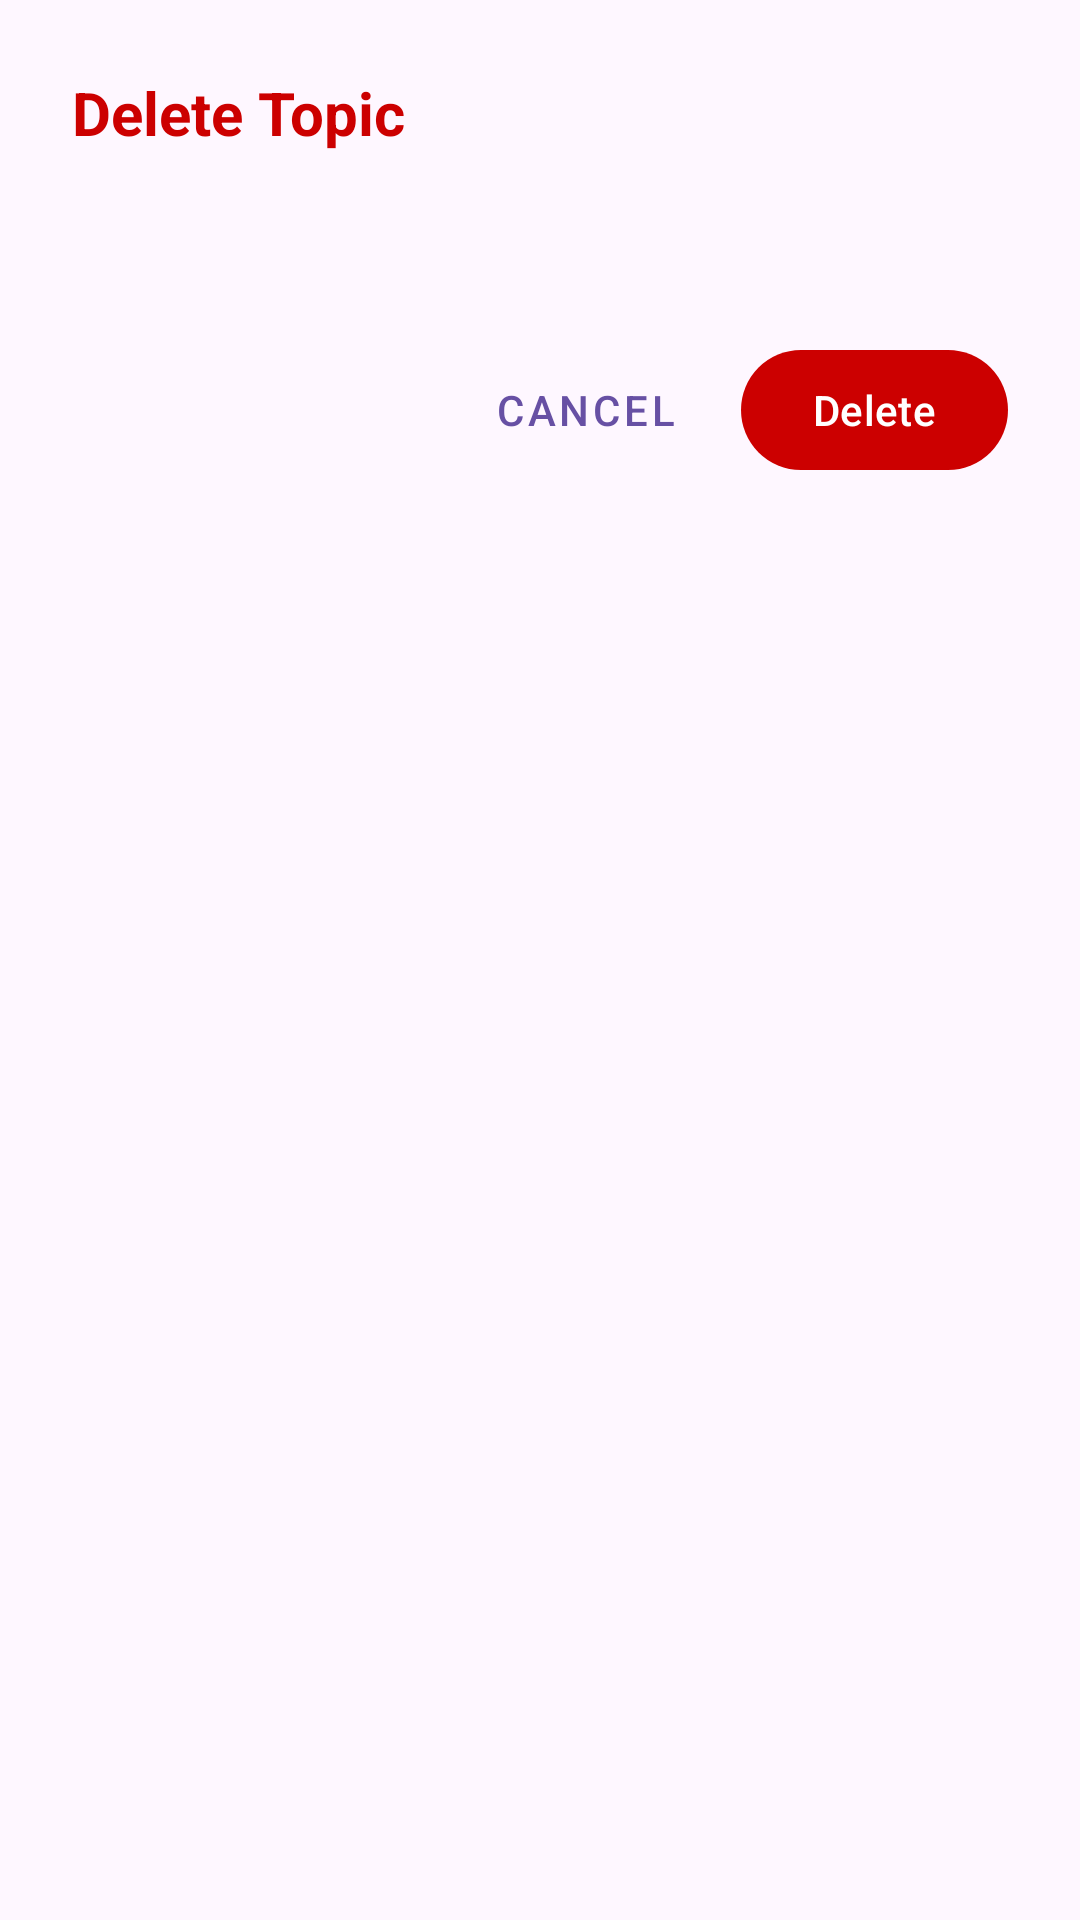

Reconstruct the res/layout file that produces this screen, plus the resources it refers to.
<!-- AndroidManifest.xml: application theme Theme.Flatunoreviewerapp -->
<!-- res/layout/dialog_delete_topic.xml -->
<?xml version="1.0" encoding="utf-8"?>
<LinearLayout xmlns:android="http://schemas.android.com/apk/res/android"
    xmlns:app="http://schemas.android.com/apk/res-auto"
    android:layout_width="match_parent"
    android:layout_height="wrap_content"
    android:orientation="vertical"
    android:padding="24dp">

    <TextView
        android:layout_width="match_parent"
        android:layout_height="wrap_content"
        android:text="Delete Topic"
        android:textSize="20sp"
        android:textStyle="bold"
        android:textColor="@android:color/holo_red_dark"
        android:layout_marginBottom="16dp"/>

    <TextView
        android:id="@+id/message_text"
        android:layout_width="match_parent"
        android:layout_height="wrap_content"
        android:layout_marginBottom="24dp"
        android:textSize="16sp"/>

    <LinearLayout
        android:layout_width="match_parent"
        android:layout_height="wrap_content"
        android:orientation="horizontal"
        android:gravity="end">

        <com.google.android.material.button.MaterialButton
            android:id="@+id/cancel_button"
            android:layout_width="wrap_content"
            android:layout_height="wrap_content"
            android:text="Cancel"
            android:layout_marginEnd="8dp"
            style="@style/Widget.MaterialComponents.Button.TextButton"/>

        <com.google.android.material.button.MaterialButton
            android:id="@+id/delete_button"
            android:layout_width="wrap_content"
            android:layout_height="wrap_content"
            android:text="Delete"
            android:textColor="@android:color/white"
            app:backgroundTint="@android:color/holo_red_dark"/>

    </LinearLayout>

</LinearLayout>
<!-- resources referenced by this layout -->
<resources>
  <style name="Theme.Flatunoreviewerapp" parent="Base.Theme.Flatunoreviewerapp" />
  <style name="Base.Theme.Flatunoreviewerapp" parent="Theme.Material3.DayNight.NoActionBar">
          
          
          <item name="android:statusBarColor">@color/toolbar_color</item>
      </style>
  <color name="toolbar_color">#B44141</color>
</resources>
